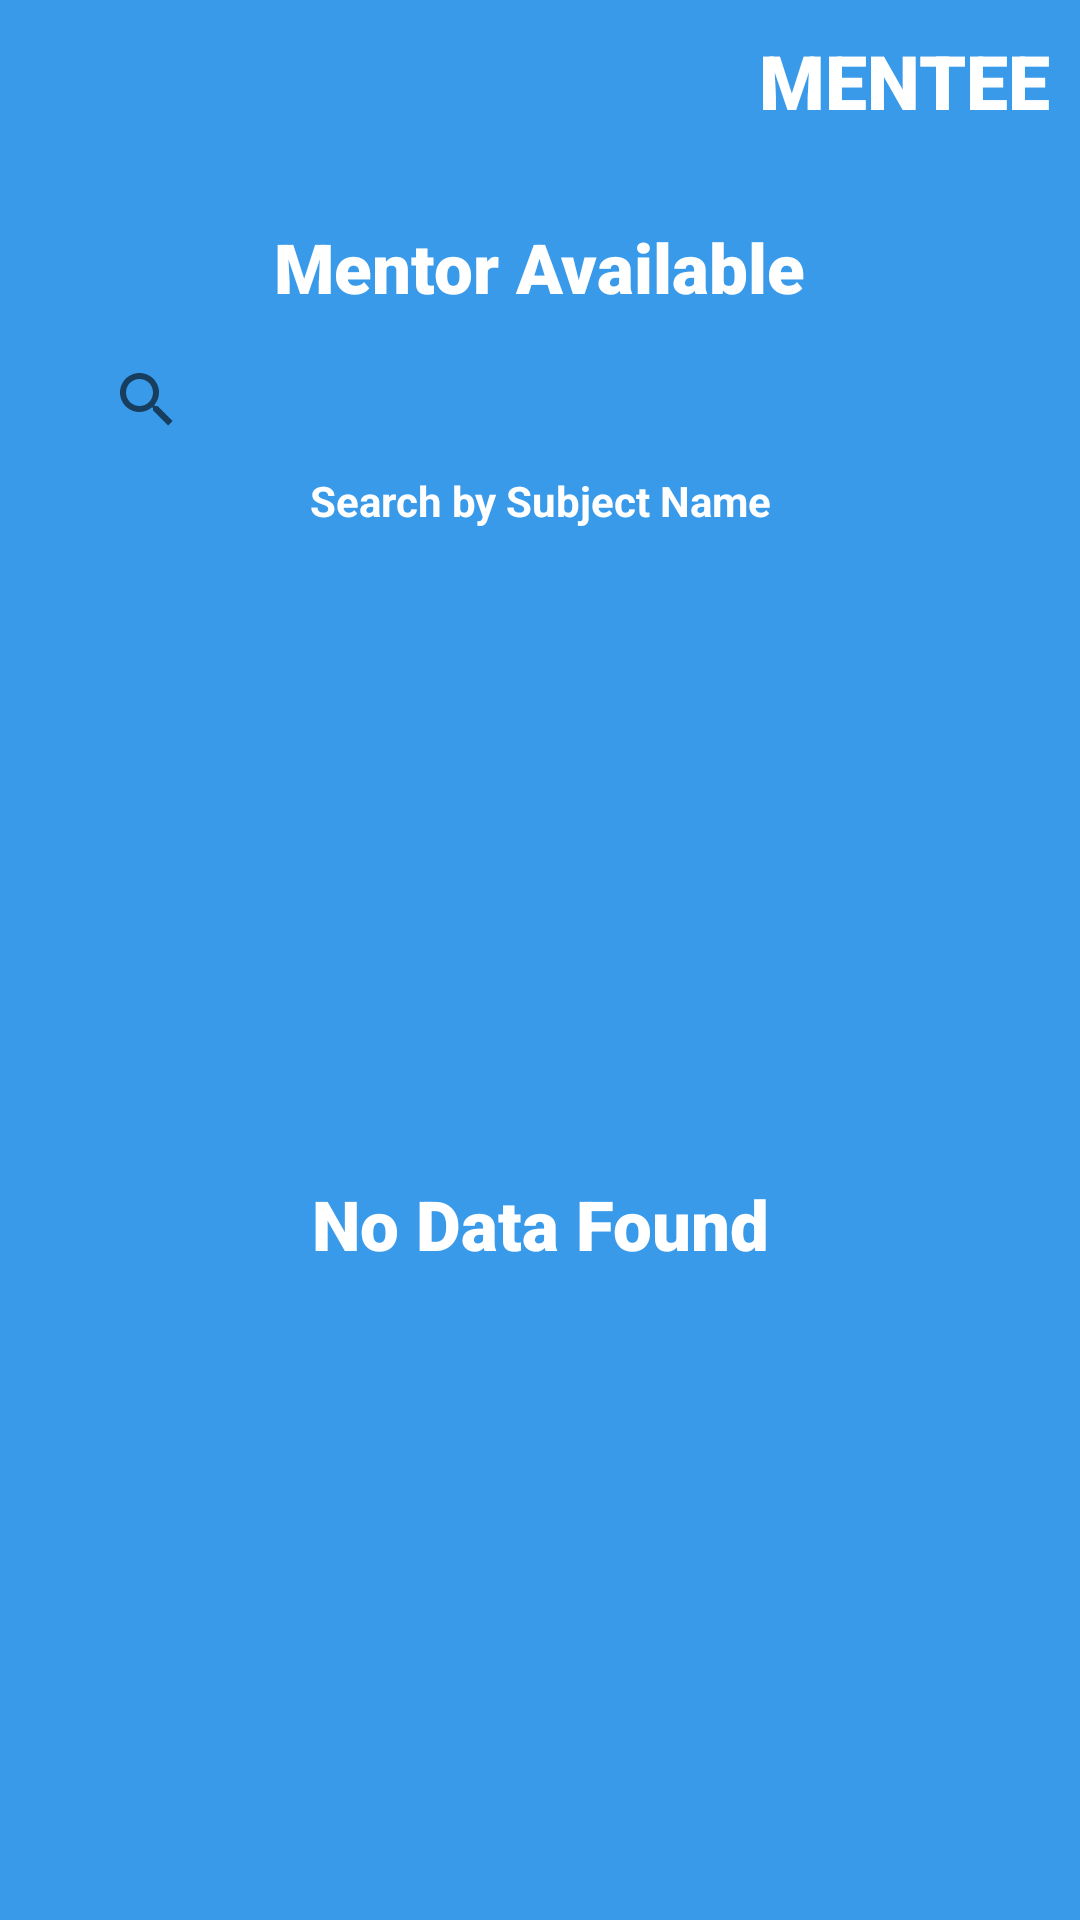

Write the Android layout XML for this screen, with the resource values it uses.
<!-- AndroidManifest.xml: application theme Theme.MentorMenteeSystem -->
<!-- res/layout/activity_mentor_available.xml -->
<?xml version="1.0" encoding="utf-8"?>
<layout>

    <androidx.appcompat.widget.LinearLayoutCompat xmlns:android="http://schemas.android.com/apk/res/android"
        xmlns:app="http://schemas.android.com/apk/res-auto"
        xmlns:tools="http://schemas.android.com/tools"
        android:layout_width="match_parent"
        android:layout_height="match_parent"
        android:background="@color/main"
        android:orientation="vertical"
        tools:context=".mentee.MentorAvailableActivity">

        <TextView
            android:id="@+id/tvLabel"
            android:layout_width="wrap_content"
            android:layout_height="wrap_content"
            android:layout_gravity="end"
            android:layout_marginHorizontal="10dp"
            android:layout_marginVertical="10dp"
            android:fontFamily="sans-serif-black"
            android:text="MENTEE"
            android:textColor="@color/white"
            android:textSize="25sp" />

        <TextView
            android:layout_width="wrap_content"
            android:layout_height="wrap_content"
            android:layout_marginHorizontal="50dp"
            android:layout_marginTop="20dp"
            android:layout_gravity="center"
            android:text="Mentor Available"
            android:textColor="@color/white"
            android:textSize="23sp"
            android:fontFamily="sans-serif-black"/>

        <RelativeLayout
            android:id="@+id/rlSearch"
            android:layout_toRightOf="@+id/ivProfile"
            android:layout_toLeftOf="@+id/ivCart"
            android:layout_width="match_parent"
            android:layout_height="wrap_content"
            android:layout_centerVertical="true"
            android:layout_marginTop="5dp"
            android:layout_marginHorizontal="25dp"
            android:background="@drawable/bg_field"
            android:backgroundTint="@color/white">

            <androidx.appcompat.widget.SearchView
                android:id="@+id/searchView"
                android:layout_width="match_parent"
                android:layout_height="wrap_content"
                app:queryHint="Search"/>

        </RelativeLayout>

        <TextView
            android:layout_width="match_parent"
            android:layout_height="wrap_content"
            android:gravity="center"
            android:text="Search by Subject Name"
            android:textColor="@color/white"
            android:textSize="14sp"
            android:textStyle="bold"/>

        <androidx.recyclerview.widget.RecyclerView
            android:visibility="gone"
            android:id="@+id/rvItems"
            android:layout_width="match_parent"
            android:layout_height="wrap_content"
            android:layout_margin="10dp"/>

        <TextView
            android:id="@+id/tvNoDataFound"
            android:layout_width="match_parent"
            android:layout_height="match_parent"
            android:gravity="center"
            android:text="No Data Found"
            android:textColor="@color/white"
            android:textSize="23sp"
            android:fontFamily="sans-serif-black"/>

    </androidx.appcompat.widget.LinearLayoutCompat>

</layout>
<!-- resources referenced by this layout -->
<resources>
  <color name="main">#399AEA</color>
  <color name="white">#FFFFFFFF</color>
  <style name="Theme.MentorMenteeSystem" parent="Theme.MaterialComponents.DayNight.DarkActionBar">
          
          <item name="colorPrimary">@color/purple_500</item>
          <item name="colorPrimaryVariant">@color/purple_700</item>
          <item name="colorOnPrimary">@color/white</item>
          
          <item name="colorSecondary">@color/teal_200</item>
          <item name="colorSecondaryVariant">@color/teal_700</item>
          <item name="colorOnSecondary">@color/black</item>
          
          <item name="android:statusBarColor">?attr/colorPrimaryVariant</item>
          
      </style>
  <color name="purple_500">#399AEA</color>
  <color name="purple_700">#399AEA</color>
  <color name="teal_200">#399AEA</color>
  <color name="teal_700">#399AEA</color>
  <color name="black">#FF000000</color>
</resources>
